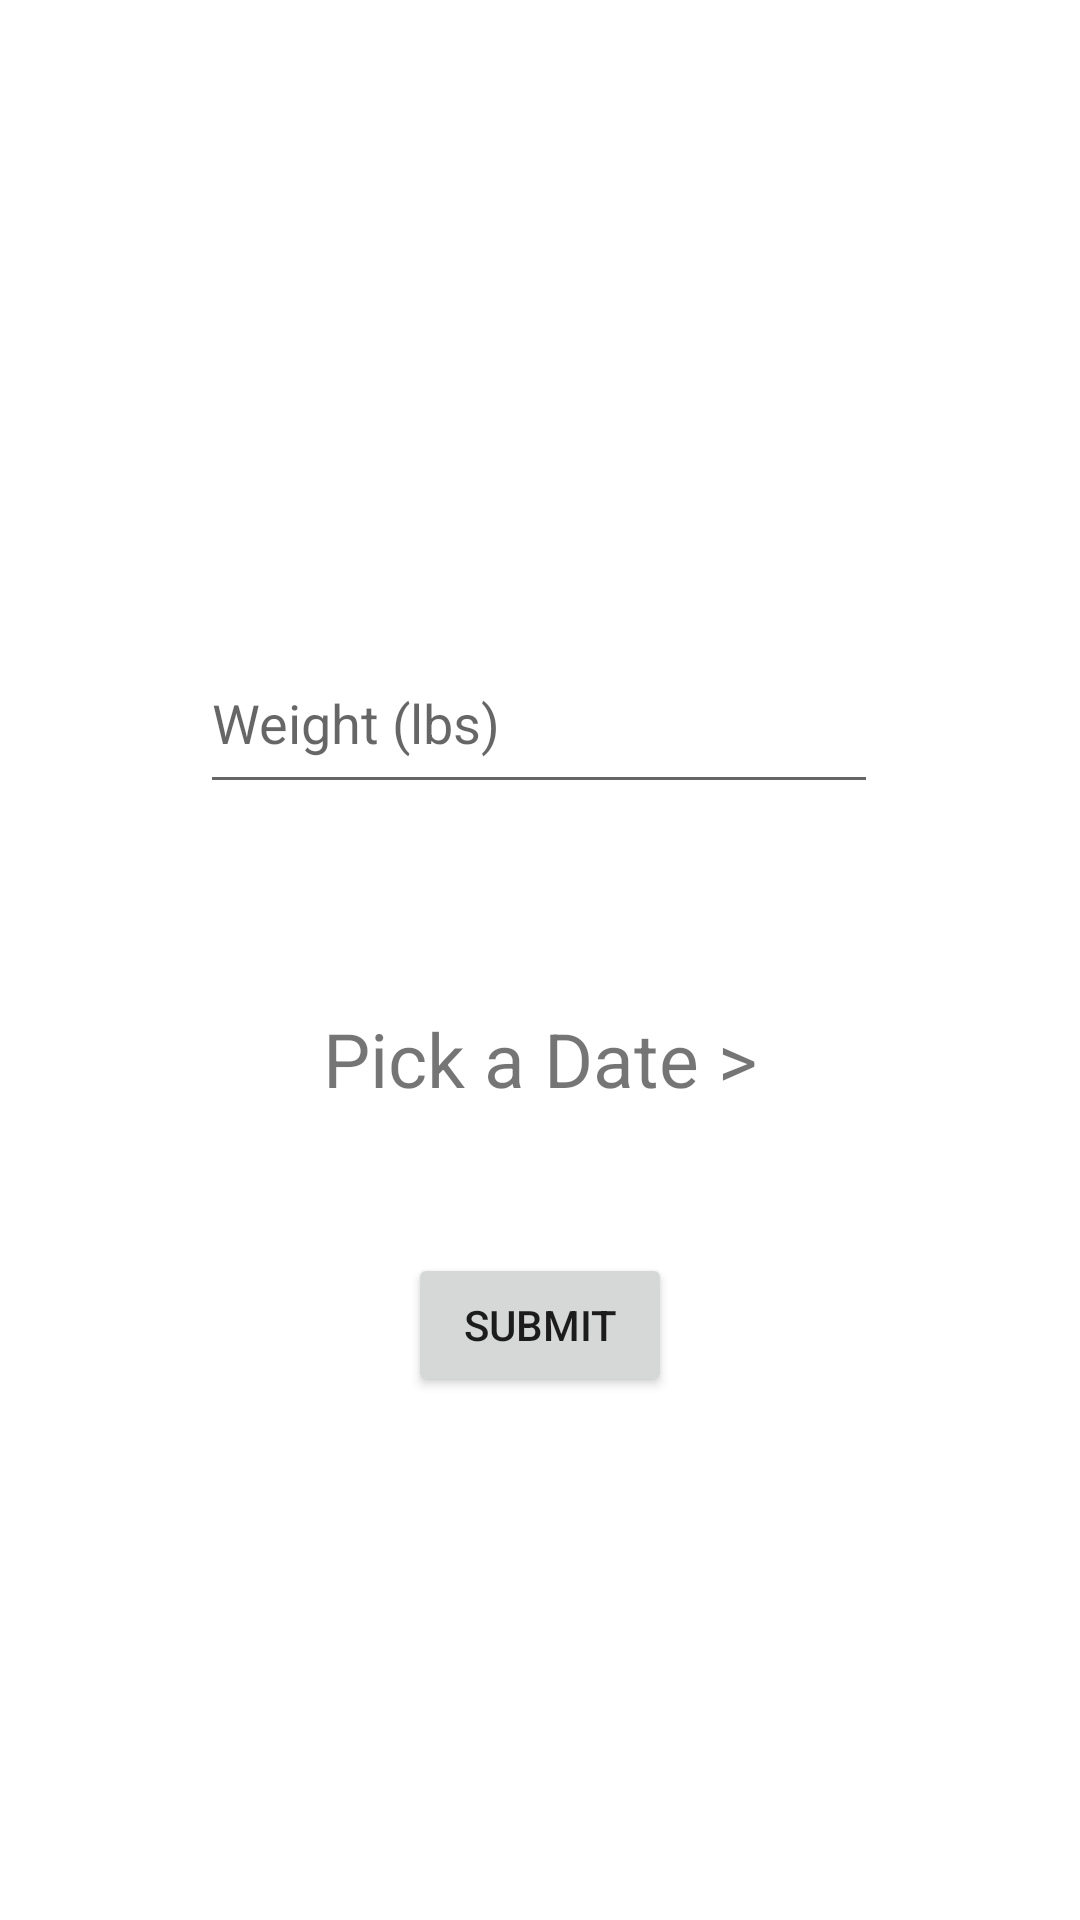

Produce the Android XML layout that renders to this screen, including the resource entries it uses.
<!-- AndroidManifest.xml: application theme Theme.WeightLoss -->
<!-- res/layout/activity_add_weight.xml -->
<?xml version="1.0" encoding="utf-8"?>
<androidx.constraintlayout.widget.ConstraintLayout xmlns:android="http://schemas.android.com/apk/res/android"
    xmlns:app="http://schemas.android.com/apk/res-auto"
    xmlns:tools="http://schemas.android.com/tools"
    android:layout_width="match_parent"
    android:layout_height="match_parent"
    tools:context=".AddWeight">

    <EditText
        android:id="@+id/inputWeight"
        android:layout_width="226dp"
        android:layout_height="57dp"
        android:layout_marginTop="36dp"
        android:ems="15"
        android:hint="Weight (lbs)"
        android:inputType="numberDecimal"
        app:layout_constraintEnd_toEndOf="parent"
        app:layout_constraintHorizontal_bias="0.497"
        app:layout_constraintStart_toStartOf="parent"
        app:layout_constraintTop_toBottomOf="@+id/txtAddWeightHere" />

    <TextView
        android:id="@+id/txtDate"
        android:layout_width="wrap_content"
        android:layout_height="wrap_content"
        android:layout_marginTop="68dp"
        android:text="Pick a Date >"
        android:textSize="25dp"
        app:layout_constraintEnd_toEndOf="parent"
        app:layout_constraintStart_toStartOf="parent"
        app:layout_constraintTop_toBottomOf="@+id/inputWeight" />

    <TextView
        android:id="@+id/txtAddWeightHere"
        android:layout_width="wrap_content"
        android:layout_height="wrap_content"
        android:layout_marginTop="156dp"
        app:layout_constraintEnd_toEndOf="parent"
        app:layout_constraintHorizontal_bias="0.498"
        app:layout_constraintStart_toStartOf="parent"
        app:layout_constraintTop_toTopOf="parent"
        tools:text="Add Weight Here" />

    <Button
        android:id="@+id/btnSubmit"
        android:layout_width="wrap_content"
        android:layout_height="wrap_content"
        android:layout_marginTop="48dp"
        android:text="@string/btnSubmit"
        app:layout_constraintBottom_toBottomOf="parent"
        app:layout_constraintEnd_toEndOf="parent"
        app:layout_constraintStart_toStartOf="parent"
        app:layout_constraintTop_toBottomOf="@+id/txtDate"
        app:layout_constraintVertical_bias="0.0" />

</androidx.constraintlayout.widget.ConstraintLayout>
<!-- resources referenced by this layout -->
<resources>
  <string name="btnSubmit">Submit</string>
  <style name="Theme.WeightLoss" parent="Theme.MaterialComponents.Light.DarkActionBar">
          
          <item name="colorPrimary">@color/purple_500</item>
          <item name="colorPrimaryVariant">@color/purple_700</item>
          <item name="colorOnPrimary">@color/white</item>
          
          <item name="colorSecondary">@color/teal_200</item>
          <item name="colorSecondaryVariant">@color/teal_700</item>
          <item name="colorOnSecondary">@color/black</item>
          
          <item name="android:statusBarColor" tools:targetApi="l">?attr/colorPrimaryVariant</item>
          
      </style>
  <color name="purple_500">#FF6200EE</color>
  <color name="purple_700">#FF3700B3</color>
  <color name="white">#FFFFFFFF</color>
  <color name="teal_200">#FF03DAC5</color>
  <color name="teal_700">#FF018786</color>
  <color name="black">#FF000000</color>
</resources>
